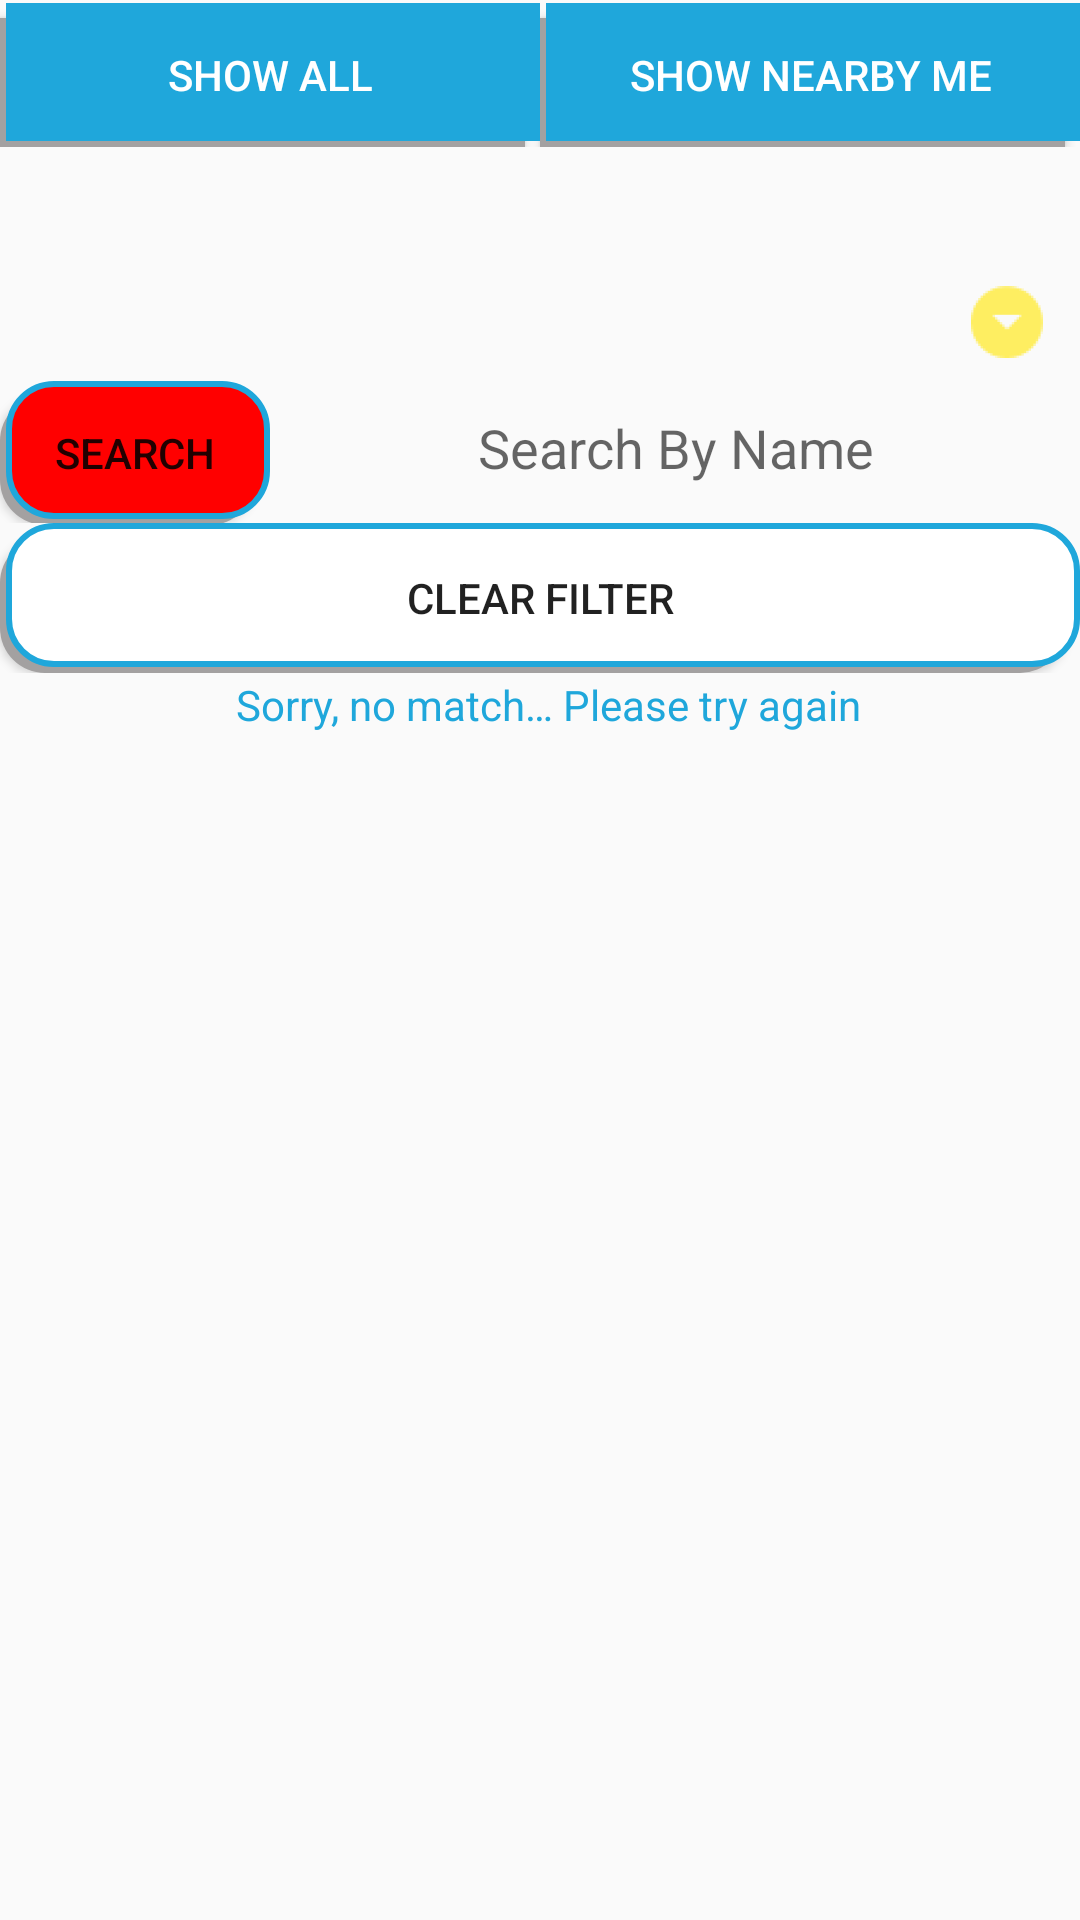

Layout XML and referenced resources for this Android screen:
<!-- AndroidManifest.xml: application theme AppTheme -->
<!-- res/layout/activity_order_list_chiled.xml -->
<?xml version="1.0" encoding="utf-8"?>
<RelativeLayout xmlns:android="http://schemas.android.com/apk/res/android"
    xmlns:tools="http://schemas.android.com/tools"
    xmlns:app="http://schemas.android.com/apk/res-auto"
    android:id="@+id/am"
    android:layout_width="match_parent"
    android:layout_height="match_parent"
    android:paddingLeft="@dimen/activity_horizontal_margin"
    android:paddingTop="@dimen/activity_vertical_margin"
    android:paddingRight="@dimen/activity_horizontal_margin"
    android:paddingBottom="@dimen/activity_vertical_margin"
    tools:context=".Select_Main_category_Service_Menu.Select_Main_Menu"
    android:orientation="vertical">



    <TextView
        android:id="@+id/tv_noresult"
        android:layout_width="match_parent"
        android:layout_height="wrap_content"
        android:layout_below="@+id/linearLayout2"
        android:layout_alignParentStart="true"
        android:layout_alignParentLeft="true"
        android:layout_alignParentEnd="true"
        android:layout_alignParentRight="true"
        android:layout_marginStart="3dp"
        android:layout_marginLeft="3dp"
        android:layout_marginTop="1dp"
        android:layout_marginEnd="-3dp"
        android:layout_marginRight="3dp"
        android:gravity="center"
        android:text="@string/sorry_no_match_please_try_again"
        android:textColor="@color/black" />

    <LinearLayout
        android:id="@+id/li1"
        android:layout_width="match_parent"
        android:layout_height="wrap_content"
        android:layout_alignParentTop="true"
        android:layout_marginTop="1dp"
        android:layout_marginBottom="0dp"
        android:orientation="horizontal">

        <Button
            android:id="@+id/btn_show_all"
            android:layout_width="0dp"
            android:layout_height="wrap_content"
            android:layout_weight="0.5"
            android:background="@drawable/myshadow2"
            android:padding="1dp"
            android:paddingLeft="2dp"
            android:paddingEnd="1dp"
            android:paddingRight="4dp"
            android:text="@string/show_all"
            android:textColor="@color/yellow" />

        <Button
            android:id="@+id/btn_show_near"
            android:layout_width="0dp"
            android:layout_height="wrap_content"
            android:layout_weight="0.5"
            android:background="@drawable/myshadow2"
            android:padding="1dp"
            android:paddingStart="1dp"
            android:paddingLeft="2dp"
            android:paddingRight="2dp"
            android:text="@string/show_near_by"
            android:textColor="@color/yellow" />
    </LinearLayout>

    <LinearLayout
        android:id="@+id/linearLayout2"
        android:layout_width="match_parent"
        android:layout_height="wrap_content"
        android:layout_below="@+id/li1"
        android:layout_marginTop="4dp"
        android:orientation="vertical">

        <LinearLayout
            android:id="@+id/linearLayout201"

            android:layout_width="match_parent"
            android:layout_height="wrap_content"
            android:orientation="vertical">

            <LinearLayout
                android:layout_width="match_parent"
                android:layout_height="match_parent"
                android:layout_weight="0.80">

























                <TextView
                    android:id="@+id/tv_country2"
                    android:layout_width="match_parent"
                    android:layout_height="match_parent"
                    android:gravity="center"
                    android:textColor="@color/black"
                    android:textSize="28sp"></TextView>

            </LinearLayout>

            <LinearLayout
                android:layout_width="match_parent"
                android:layout_height="match_parent"
                android:layout_weight="0.80">

                <FrameLayout
                    android:layout_width="match_parent"
                    android:layout_height="match_parent"
                    android:layout_gravity="center_vertical|start"
                    android:paddingTop="5dp"
                    android:paddingBottom="5dp">

                    <Spinner
                        android:id="@+id/sp_sub_country2"
                        android:layout_width="match_parent"
                        android:layout_height="match_parent"
                        android:background="@drawable/spinner_backgroud"
                        android:gravity="center"
                        android:spinnerMode="dropdown"
                        android:visibility="visible"

                        />

                    <ImageView
                        android:layout_width="49dp"
                        android:layout_height="match_parent"
                        android:layout_gravity="center_vertical|end"
                        app:srcCompat="@drawable/dropdown_yellow" />
                </FrameLayout>


            </LinearLayout>

        </LinearLayout>

        <LinearLayout
            android:id="@+id/seartch"
android:focusable="false"
            android:layout_width="match_parent"
            android:layout_height="50dp"
            android:orientation="horizontal">

            <Button
                android:id="@+id/btn_s"
                android:layout_width="117dp"
                android:layout_height="wrap_content"
                android:layout_weight="0.3"
                android:background="@drawable/my_shadow_r"
                android:text="@string/search"
                 />

            <EditText
                android:id="@+id/et_seartch2"
                android:layout_width="match_parent"
                android:layout_height="match_parent"
                android:layout_weight="1"
                android:background="@drawable/spinner_backgroud"
                android:focusable="true"
                android:gravity="center"
                android:hint="@string/search_by_name"
                android:spinnerMode="dropdown"
                android:visibility="visible" />

            <ImageView
                android:id="@+id/image_search2"
                android:layout_width="50dp"
                android:layout_height="50dp"
                android:layout_gravity="center_vertical|end"
                android:layout_weight="0"
                android:background="@drawable/search"
                android:visibility="gone"/>

        </LinearLayout>

        <Button
            android:id="@+id/btn_clear2"

            android:layout_width="match_parent"
            android:layout_height="50dp"
            android:background="@drawable/my_shadow_y"
            android:text="@string/clear_filter"></Button>
    </LinearLayout>

    <androidx.recyclerview.widget.RecyclerView
        android:id="@+id/my_recycler_view4"
        android:layout_width="match_parent"
        android:layout_height="match_parent"
        android:layout_below="@+id/tv_noresult"
        android:layout_marginTop="0dp"
        android:scrollbars="vertical"></androidx.recyclerview.widget.RecyclerView>
</RelativeLayout>
<!-- resources referenced by this layout -->
<resources>
  <color name="black">#1fa7db</color>
  <color name="yellow">#fff</color>
  <dimen name="activity_horizontal_margin">0dp</dimen>
  <dimen name="activity_vertical_margin">0dp</dimen>
  <!-- drawable dropdown_yellow: png bitmap (drawable-hdpi, 892 bytes) -->
  <!-- drawable my_shadow_r (drawable) -->
  <?xml version="1.0" encoding="utf-8"?>
  <selector xmlns:android="http://schemas.android.com/apk/res/android">
      <item>
          <layer-list>
              <item android:right="5dp" android:top="5dp">
                  <shape>
                      <corners android:radius="15dp" />
                      <solid android:color="#A3A1A1" />
                  </shape>
              </item>
              <item android:bottom="2dp" android:left="2dp">
                  <shape>
                      <solid android:color="@color/red"/>
                      <stroke android:color="@color/black" android:width="2dp" />
                      
                      <corners android:radius="15dp" />
  
                  </shape>
              </item>
          </layer-list>
      </item>
  </selector>
  <!-- drawable my_shadow_y (drawable) -->
  <?xml version="1.0" encoding="utf-8"?>
  <selector xmlns:android="http://schemas.android.com/apk/res/android">
      <item>
          <layer-list>
              <item android:right="5dp" android:top="5dp">
                  <shape>
                      <corners android:radius="15dp" />
                      <solid android:color="#A3A1A1" />
                  </shape>
              </item>
              <item android:bottom="2dp" android:left="2dp">
                  <shape>
                      <solid android:color="@color/yellow"/>
                      <stroke android:color="@color/black" android:width="2dp" />
                      
                      <corners android:radius="15dp" />
  
                  </shape>
              </item>
          </layer-list>
      </item>
  </selector>
  <!-- drawable myshadow2 (drawable) -->
  <?xml version="1.0" encoding="utf-8"?>
  <selector xmlns:android="http://schemas.android.com/apk/res/android">
      <item>
          <layer-list>
              <item android:right="5dp" android:top="5dp">
                  <shape>
  
                      <solid android:color="#A3A1A1" />
                  </shape>
              </item>
              <item android:bottom="2dp" android:left="2dp">
                  <shape>
                      <solid android:color="@color/black"/>
  
                      
  
  
                  </shape>
              </item>
          </layer-list>
      </item>
  </selector>
  <!-- drawable search: png bitmap (drawable-hdpi, 1120 bytes) -->
  <!-- drawable spinner_backgroud (drawable) -->
  <?xml version="1.0" encoding="utf-8"?>
  <selector xmlns:android="http://schemas.android.com/apk/res/android">
      <shape xmlns:android="http://schemas.android.com/apk/res/android">
          <solid android:color="@android:color/transparent" />
          <corners android:radius="5dp" />
          <stroke
              android:width="1dp"
              android:color="@color/white" />
      </shape>
  </selector>
  <string name="clear_filter">Clear Filter</string>
  <string name="search">search</string>
  <string name="search_by_name">Search By Name</string>
  <string name="show_all">show all</string>
  <string name="show_near_by">show nearby me</string>
  <string name="sorry_no_match_please_try_again">Sorry, no match… Please try again</string>
  <style name="AppTheme" parent="Theme.AppCompat.Light">
          
          <item name="android:actionButtonStyle">@style/MyActionButtonStyle</item>
          <item name="colorPrimary">@color/colorPrimary</item>
          <item name="colorPrimaryDark">@color/colorPrimaryDark</item>
  
          <item name="colorAccent">@color/yellow</item>
          
  
  
  
  
      </style>
  <color name="red">	#FF0000</color>
  <color name="white">#fff</color>
  <style name="MyActionButtonStyle" parent="Theme.AppCompat.Light">
  
          <item name="android:padding">16dp</item>
      </style>
  <color name="colorPrimary">#000000</color>
  <color name="colorPrimaryDark">#000000</color>
</resources>
